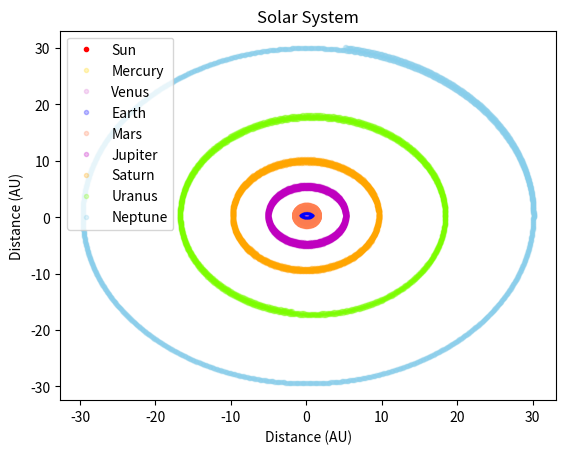

The matplotlib source for this figure:
#!/usr/bin/env python3
# -*- coding: utf-8 -*-
"""
Created on Thu Feb 15 09:13:30 2018

@author: elizabethjohnson
"""

from numpy import *
from scipy.integrate import ode
import matplotlib.pylab as plt
from matplotlib.pylab import *

'''
solving system of equation given by:
dr/dt=v
dv/dt=GMr^-2
'''

AU=1.496E11 #meters

#Make function to pass to integrator eqivalent to y(t) but it is a vector. 

def deriv(t,y):
    G=6.674E-11 # (m^3 kg^-1 s^-2)
    M=1.989E30 # mass of sun in kg
    M2=5.97E24 # earth
    M3 = 1.898E27 # jupiter
    M4=5.683E26 # saturn
    M5=1.024E26 # neptune
    M6=8.681E25 # uranus
    M7=6.39E23 # mars
    M8=4.867E24 # venus
    M9=1.989E30 #mercury 

    ### the input y has all this info:
    r1_x,r1_y,r2_x,r2_y,r3_x,r3_y,r4_x,r4_y,r5_x,r5_y,r6_x,r6_y,r7_x,r7_y,r8_x,r8_y,r9_x,r9_y,v1_x,v1_y,v2_x,v2_y,v3_x,v3_y,v4_x,v4_y,v5_x,v5_y,v6_x,v6_y,v7_x,v7_y,v8_x,v8_y,v9_x,v9_y=y 

    #####
    r12=sqrt((r1_x-r2_x)**2 + (r1_y-r2_y)**2)
    r23=sqrt((r2_x-r3_x)**2 + (r2_y-r3_y)**2)
    r13=sqrt((r1_x-r3_x)**2 + (r1_y-r3_y)**2)
    r14=sqrt((r1_x-r4_x)**2 + (r1_y-r4_y)**2)
    r24=sqrt((r2_x-r4_x)**2 + (r2_y-r4_y)**2)
    r34=sqrt((r3_x-r4_x)**2 + (r3_y-r4_y)**2)
    r15=sqrt((r1_x-r5_x)**2 + (r1_y-r5_y)**2)
    r25=sqrt((r2_x-r5_x)**2 + (r2_y-r5_y)**2)
    r35=sqrt((r3_x-r5_x)**2 + (r3_y-r5_y)**2)
    r45=sqrt((r4_x-r5_x)**2 + (r4_y-r5_y)**2)
    r16=sqrt((r1_x-r6_x)**2 + (r1_y-r6_y)**2)
    r26=sqrt((r2_x-r6_x)**2 + (r2_y-r6_y)**2)
    r36=sqrt((r3_x-r6_x)**2 + (r3_y-r6_y)**2)
    r46=sqrt((r4_x-r6_x)**2 + (r4_y-r6_y)**2)
    r56=sqrt((r5_x-r6_x)**2 + (r5_y-r6_y)**2)
    r17=sqrt((r1_x-r7_x)**2 + (r1_y-r7_y)**2)
    r27=sqrt((r2_x-r7_x)**2 + (r2_y-r7_y)**2)
    r37=sqrt((r3_x-r7_x)**2 + (r3_y-r7_y)**2)
    r47=sqrt((r4_x-r7_x)**2 + (r4_y-r7_y)**2)
    r57=sqrt((r5_x-r7_x)**2 + (r5_y-r7_y)**2)
    r67=sqrt((r6_x-r7_x)**2 + (r6_y-r7_y)**2)
    r18=sqrt((r1_x-r8_x)**2 + (r1_y-r8_y)**2)
    r28=sqrt((r2_x-r8_x)**2 + (r2_y-r8_y)**2)
    r38=sqrt((r3_x-r8_x)**2 + (r3_y-r8_y)**2)
    r48=sqrt((r4_x-r8_x)**2 + (r4_y-r8_y)**2)
    r58=sqrt((r5_x-r8_x)**2 + (r5_y-r8_y)**2)
    r68=sqrt((r6_x-r8_x)**2 + (r6_y-r8_y)**2)
    r78=sqrt((r7_x-r8_x)**2 + (r7_y-r8_y)**2)
    r19=sqrt((r1_x-r9_x)**2 + (r1_y-r9_y)**2)
    
    a1_x = (-G*M2*(r1_x - r2_x)/r12**3 - G*M3*(r1_x - r3_x)/r13**3 - G*M4*(r1_x - r4_x)/r14**3 - G*M5*(r1_x - r5_x)/r15**3 - G*M6*(r1_x - r6_x)/r16**3)
    
    a1_y = (-G*M2*(r1_y - r2_y)/r12**3 - G*M3*(r1_y - r3_y)/r13**3 - G*M4*(r1_y - r4_y)/r14**3 - G*M5*(r1_y - r5_y)/r15**3 - G*M6*(r1_y - r6_y)/r16**3)
    
    a2_x = (-G*M3*(r2_x - r3_x)/r23**3 - G*M*(r2_x - r1_x)/r12**3 - G*M4*(r2_x - r4_x)/r24**3 - G*M5*(r2_x - r5_x)/r25**3 - G*M6*(r2_x - r6_x)/r26**3 - G*M7*(r2_x - r7_x)/r27**3 - G*M8*(r2_x - r8_x)/r28**3)
    
    a2_y = (-G*M3*(r2_y - r3_y)/r23**3 - G*M*(r2_y - r1_y)/r12**3 - G*M4*(r2_y - r4_y)/r24**3 - G*M5*(r2_y - r5_y)/r25**3 - G*M6*(r2_y - r6_y)/r26**3 - G*M7*(r2_y - r7_y)/r27**3 - G*M8*(r2_y - r8_y)/r28**3)
    
    a3_x = (-G*M*(r3_x - r1_x)/r13**3 - G*M2*(r3_x - r2_x)/r23**3 - G*M4*(r3_x - r4_x)/r34**3 - G*M5*(r3_x - r5_x)/r35**3 - G*M6*(r3_x - r6_x)/r36**3)
    
    a3_y = (-G*M*(r3_y - r1_y)/r13**3 - G*M2*(r3_y - r2_y)/r23**3 - G*M4*(r3_y - r4_y)/r34**3 - G*M5*(r3_y - r5_y)/r35**3 - G*M6*(r3_y - r3_y)/r36**3)
    
    a4_x = (-G*M*(r4_x - r1_x)/r14**3 - G*M2*(r4_x - r2_x)/r24**3 - G*M3*(r4_x - r3_x)/r34**3 - G*M5*(r4_x - r5_x)/r45**3 - G*M6*(r4_x - r6_x)/r46**3)
    
    a4_y = (-G*M*(r4_y - r1_y)/r14**3 - G*M2*(r4_y - r2_y)/r24**3 - G*M3*(r4_y - r3_y)/r34**3 - G*M5*(r4_y - r5_y)/r45**3 - G*M6*(r4_y - r4_y)/r46**3)
    
    a5_x = (-G*M*(r5_x - r1_x)/r15**3 - G*M2*(r5_x - r2_x)/r25**3 - G*M3*(r5_x - r3_x)/r35**3 - G*M4*(r5_x - r4_x)/r45**3 - G*M6*(r5_x - r6_x)/r56**3)
    
    a5_y = (-G*M*(r5_y - r1_y)/r15**3 - G*M2*(r5_y - r2_y)/r25**3 - G*M3*(r5_y - r3_y)/r35**3 - G*M4*(r5_y - r4_y)/r45**3 - G*M6*(r5_y - r6_y)/r56**3)
   
    a6_x = (-G*M*(r6_x - r1_x)/r16**3 - G*M2*(r6_x - r2_x)/r26**3 - G*M3*(r6_x - r3_x)/r36**3 - G*M4*(r6_x - r4_x)/r46**3 - G*M5*(r6_x - r5_x)/r56**3)
    
    a6_y = (-G*M*(r6_y - r1_y)/r16**3 - G*M2*(r6_y - r2_y)/r26**3 - G*M3*(r6_y - r3_y)/r36**3 - G*M4*(r6_y - r4_y)/r46**3 - G*M5*(r6_y - r5_y)/r56**3)
    
    a7_x = (-G*M*(r7_x - r1_x)/r17**3 - G*M2*(r7_x - r2_x)/r27**3 - G*M3*(r7_x - r3_x)/r37**3 - G*M4*(r7_x - r4_x)/r47**3 - G*M5*(r7_x - r5_x)/r57**3 - G*M6*(r7_x - r6_x)/r67**3 - G*M8*(r7_x - r8_x)/r78**3)
    
    a7_y = (-G*M*(r7_y - r1_y)/r17**3 - G*M2*(r7_y - r2_y)/r27**3 - G*M3*(r7_y - r3_y)/r37**3 - G*M4*(r7_y - r4_y)/r47**3 - G*M5*(r7_y - r5_y)/r57**3 - G*M6*(r7_y - r6_y)/r67**3 - G*M8*(r7_y - r8_y)/r78**3)
    
    a8_x = (-G*M*(r8_x - r1_x)/r18**3 - G*M2*(r8_x - r2_x)/r28**3 - G*M3*(r8_x - r3_x)/r38**3 - G*M4*(r8_x - r4_x)/r48**3 - G*M5*(r8_x - r5_x)/r58**3 - G*M6*(r8_x - r6_x)/r68**3 - G*M7*(r8_x - r7_x)/r78**3)
    
    a8_y = (-G*M*(r8_y - r1_y)/r18**3 - G*M2*(r8_y - r2_y)/r28**3 - G*M3*(r8_y - r3_y)/r38**3 - G*M4*(r8_y - r4_y)/r48**3 - G*M5*(r8_y - r5_y)/r58**3 - G*M6*(r8_y - r6_y)/r68**3 - G*M7*(r8_y - r7_y)/r78**3)
    
    a9_x = (-G*M*(r9_x - r1_x)/r19**3) ## realistically, Mercury isn't really going to affect the other planets too much so I left out their effects 
            
    a9_y = (-G*M*(r9_y - r1_y)/r19**3)       
    
    return [v1_x,v1_y,v2_x,v2_y,v3_x,v3_y,v4_x,v4_y,v5_x,v5_y,v6_x,v6_y,v7_x,v7_y,v8_x,v8_y,v9_x,v9_y,a1_x,a1_y,a2_x,a2_y,a3_x,a3_y,a4_x,a4_y,a5_x,a5_y,a6_x,a6_y,a7_x,a7_y,a8_x,a8_y,a9_x,a9_y]
    #return [v_r,v_phi,a_r,a_phi] #returns the time derivative dy(t)/dt
'''
For this example I used the perihelion distance of Earth and tried to 
pick the correct angular and radial velocities. I am a little off
because in the second plot the peak should be where the two line cross
because that would be the correct aphelion. I couldn't find a 
good value for the velocities so I took educated guesses. 
N.B. 

If v_r0=0 is used you will get a circular orbit.

'''

N=200.001 #number of Earth years to integrate
D=.9832899 #Distance at r0 (in AU)
D_J = 5.2  ## jupiter
D_S = 9.6 ## saturn
D_N = 30.1 ## neptune
D_U = 18.4 ## uranus
D_M = 1.524 #mars
D_V = 0.723 ## venus
D_mer = 0.39 ## mercury


#intital conditions 
r0 = [0,0.0000001,D*AU,0.0000001,D_J*AU,0.0000001,D_S*AU,0.0000001,D_N*AU,0,D_U*AU,0,D_M*AU,0,D_V*AU,0,D_mer*AU,0,0,0,0,30000,0,13000,0,9680,0,5430,0,6800,0,24080,0,35020,0,47400]                  # r1_x,r1_y, etc.
t0=0 #intial time = 0


'''
This is initializing the integrator class:
ode(deriv) is saying make an integrator that integrates the function deriv

.set_integrator('dopri5') sets the method to Runge-Kutta4 

e.g. 
.set_integrator('dop853') gives RK8

see :
https://docs.scipy.org/doc/scipy/reference/generated/scipy.integrate.ode.html
 
'''
#************************************#

r=ode(deriv).set_integrator('dopri5')

#***********************************#


r.set_initial_value(r0,t0) #self-explanatory

# note that in deriv y is a 4-d vecotr so our initial value (r0) is als0
# a 4-d vector

# empty arrays for results

r1_x_vals=empty(0)
r1_y_vals=empty(0)
r2_x_vals=empty(0)
r2_y_vals=empty(0)
r3_x_vals=empty(0)
r3_y_vals=empty(0)
r4_x_vals=empty(0)
r4_y_vals=empty(0) 
r5_x_vals=empty(0)
r5_y_vals=empty(0)
r6_x_vals=empty(0)
r6_y_vals=empty(0) 
r7_x_vals=empty(0)
r7_y_vals=empty(0) 
r8_x_vals=empty(0)
r8_y_vals=empty(0)
r9_x_vals=empty(0)
r9_y_vals=empty(0) 


Jupiter_energy=empty(0)

# Set the time array for integration. Defined N above so it is easily stated
# in terms of Earth years. 
t=linspace(0,N*24*365*60*60,2000)
timeperenergy = []

#This is where the integration actually happens
n=0
for dt in t:
    n+= 1
    integr = r.integrate(dt)
    r1_x_vals=append(r1_x_vals,integr[0]/AU)
    r1_y_vals=append(r1_y_vals,integr[1]/AU)
    r2_x_vals=append(r2_x_vals,integr[2]/AU)
    r2_y_vals=append(r2_y_vals,integr[3]/AU)
    r3_x_vals=append(r3_x_vals,integr[4]/AU)
    r3_y_vals=append(r3_y_vals,integr[5]/AU) 
    r4_x_vals=append(r4_x_vals,integr[6]/AU)
    r4_y_vals=append(r4_y_vals,integr[7]/AU)
    r5_x_vals=append(r5_x_vals,integr[8]/AU)
    r5_y_vals=append(r5_y_vals,integr[9]/AU)
    r6_x_vals=append(r6_x_vals,integr[10]/AU)
    r6_y_vals=append(r6_y_vals,integr[11]/AU)
    r7_x_vals=append(r7_x_vals,integr[12]/AU)
    r7_y_vals=append(r7_y_vals,integr[13]/AU)
    r8_x_vals=append(r8_x_vals,integr[14]/AU)
    r8_y_vals=append(r8_y_vals,integr[15]/AU)
    r9_x_vals=append(r9_x_vals,integr[16]/AU)
    r9_y_vals=append(r9_y_vals,integr[17]/AU)
    if n % 100 == 0: 
        Jupiter_energy=append(Jupiter_energy,0.5*1.898E27*(sqrt(integr[22]**2 + integr[23]**2))**2+1.898E27*1.989E30*6.674E-11/(sqrt(integr[4]**2 + integr[5]**2)))
        timeperenergy.append(dt)
        

#Plot the orbit in a cartesian space 
fig = plt.figure()
title('Solar System')
plot(r1_x_vals, r1_y_vals, 'r.', label='Sun')
plot(r9_x_vals, r9_y_vals, '.', color='gold', alpha=0.25, label='Mercury')
plot(r8_x_vals, r8_y_vals, '.', color='orchid', alpha=0.25, label='Venus')
plot(r2_x_vals, r2_y_vals, 'b.', alpha=0.25, label='Earth')
plot(r7_x_vals, r7_y_vals, '.', color='coral', alpha=0.25, label='Mars')
plot(r3_x_vals, r3_y_vals, 'm.', alpha=0.25, label='Jupiter')
plot(r4_x_vals, r4_y_vals, '.', color='orange', alpha=0.25, label='Saturn')
plot(r6_x_vals, r6_y_vals, '.', color='lawngreen', alpha=0.25, label='Uranus')
plot(r5_x_vals, r5_y_vals, '.', color='skyblue', alpha=0.25, label='Neptune')
legend()
ylabel('Distance (AU)')
xlabel('Distance (AU)')
show()


